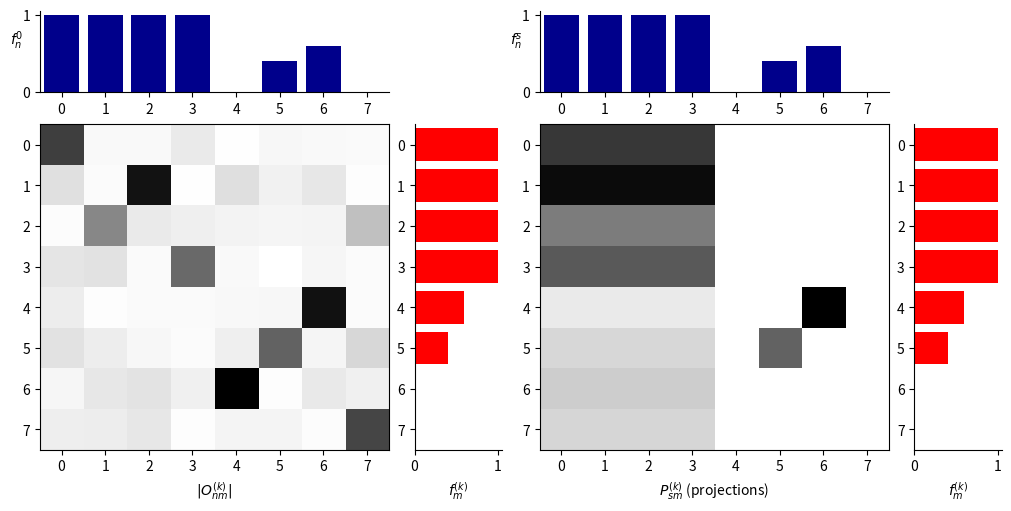

Write Python code to recreate this figure.
# creates: O_nm_P_nm.png
import numpy as np


def simple_swap(inseq, ii, jj):

    seq = inseq.copy()
    # just swap two elements
    buf = seq[ii].copy()
    seq[ii] = seq[jj].copy()
    seq[jj] = buf

    return seq


def get_overlaps():

    np.random.seed(12347)
    #                   0   1   2   3   4   5   6   7
    numbers = np.array([1., 1., 1., 1., 0., .4, .6, 0.])
    nbands = 8
    noise = 0.15

    # generate overlap
    perm = np.arange(nbands)
    perm = simple_swap(perm, 1, 2)
    perm = simple_swap(perm, 4, 6)
    Xi = np.random.normal(scale=noise, size=(nbands, nbands))
    O_nm = np.eye(nbands)[:, perm] + Xi

    # properly normalize
    O_nm = np.abs(O_nm)
    O_nm /= O_nm.max()

    # updated occupations
    # here: manually
    f_n = simple_swap(numbers, 4, 6)

    return nbands, numbers, f_n, O_nm


def get_projections(numbers, O_nm, proj=True):

    # calculate subspace projections
    mask_1 = numbers == 1.
    f_s = np.r_[numbers[mask_1], .0, .4, .6]

    P_nm = np.zeros_like(O_nm)
    if proj:
        P_nm[mask_1, :] = (np.sum(O_nm[mask_1, :]**2, axis=0)**0.5)[None, :]
    else:
        P_nm[mask_1, :] = np.max(O_nm[mask_1, :], axis=0)[None, :]

    # for subspaces with only one orbital
    # we do the assignment manually here
    P_nm[5, 5] = O_nm[5, 5]
    P_nm[6, 4] = O_nm[4, 6]

    return f_s, P_nm


def plot_overlaps_projections(proj=True):
    from matplotlib import pyplot as plt

    nbands, numbers, f_n, O_nm = get_overlaps()
    f_s, P_nm = get_projections(numbers, O_nm, proj=proj)

    # overlaps + projections
    fig1 = plt.figure(figsize=(10, 5), constrained_layout=True)
    gs = fig1.add_gridspec(5, 10)
    # overlaps
    ax1 = fig1.add_subplot(gs[1:5, 0:4])
    ax2 = fig1.add_subplot(gs[0, 0:4], sharex=ax1)
    ax3 = fig1.add_subplot(gs[1:5, 4], sharey=ax1)
    # projections
    ax4 = fig1.add_subplot(gs[1:5, 5:9])
    ax5 = fig1.add_subplot(gs[0, 5:9], sharex=ax4)
    ax6 = fig1.add_subplot(gs[1:5, 9], sharey=ax4)

    # matrix
    ax1.imshow(O_nm.T, aspect='auto', cmap='Greys')
    ax1.set_xlabel('$|O_{nm}^{(k)}|$')

    # initial occupations
    ax2.bar(np.arange(nbands), numbers.tolist(), color='darkblue')
    ax2.spines['right'].set_visible(False)
    ax2.spines['top'].set_visible(False)
    ax2.set_ylabel('$f_n^0$', rotation=0)

    # final occupations
    ax3.barh(np.arange(nbands), f_n, color='r')
    ax3.spines['right'].set_visible(False)
    ax3.spines['top'].set_visible(False)
    ax3.set_xlabel('$f_m^{(k)}$')

    # matrix
    ax4.imshow(P_nm.T, aspect='auto', cmap='Greys')
    if proj:
        ax4.set_xlabel('$P_{sm}^{(k)}$ (projections)')
    else:
        ax4.set_xlabel('$P_{sm}^{(k)}$ (maximum)')

    # subspace occupations (number corresponding to subspace size)
    ax5.bar(np.arange(len(f_s)), f_s, color='darkblue')
    ax5.spines['right'].set_visible(False)
    ax5.spines['top'].set_visible(False)
    ax5.set_ylabel('$f_n^s$', rotation=0)

    # final occupations
    ax6.barh(np.arange(nbands), f_n, color='r')
    ax6.spines['right'].set_visible(False)
    ax6.spines['top'].set_visible(False)
    ax6.set_xlabel('$f_m^{(k)}$')

    fig1.savefig('O_nm_P_nm.png')


plot_overlaps_projections()
